The GitHub repository ashleycuarenta13-sud/Cacao_Grade_AI contains a labelled image folder "dataset_v2" with 4 categories: over fermented, partially fermented, unfermented, well fermented. Examples follow, each with its label.

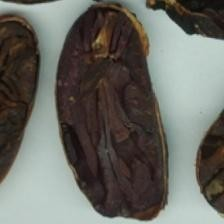
Label: over fermented

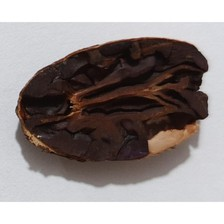
Label: over fermented

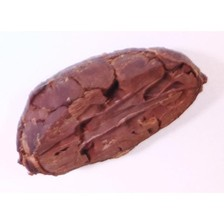
Label: partially fermented

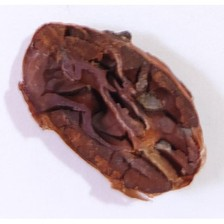
Label: well fermented

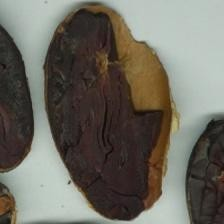
Label: over fermented

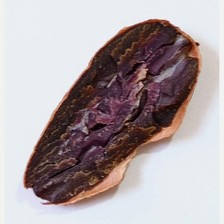
Label: partially fermented
